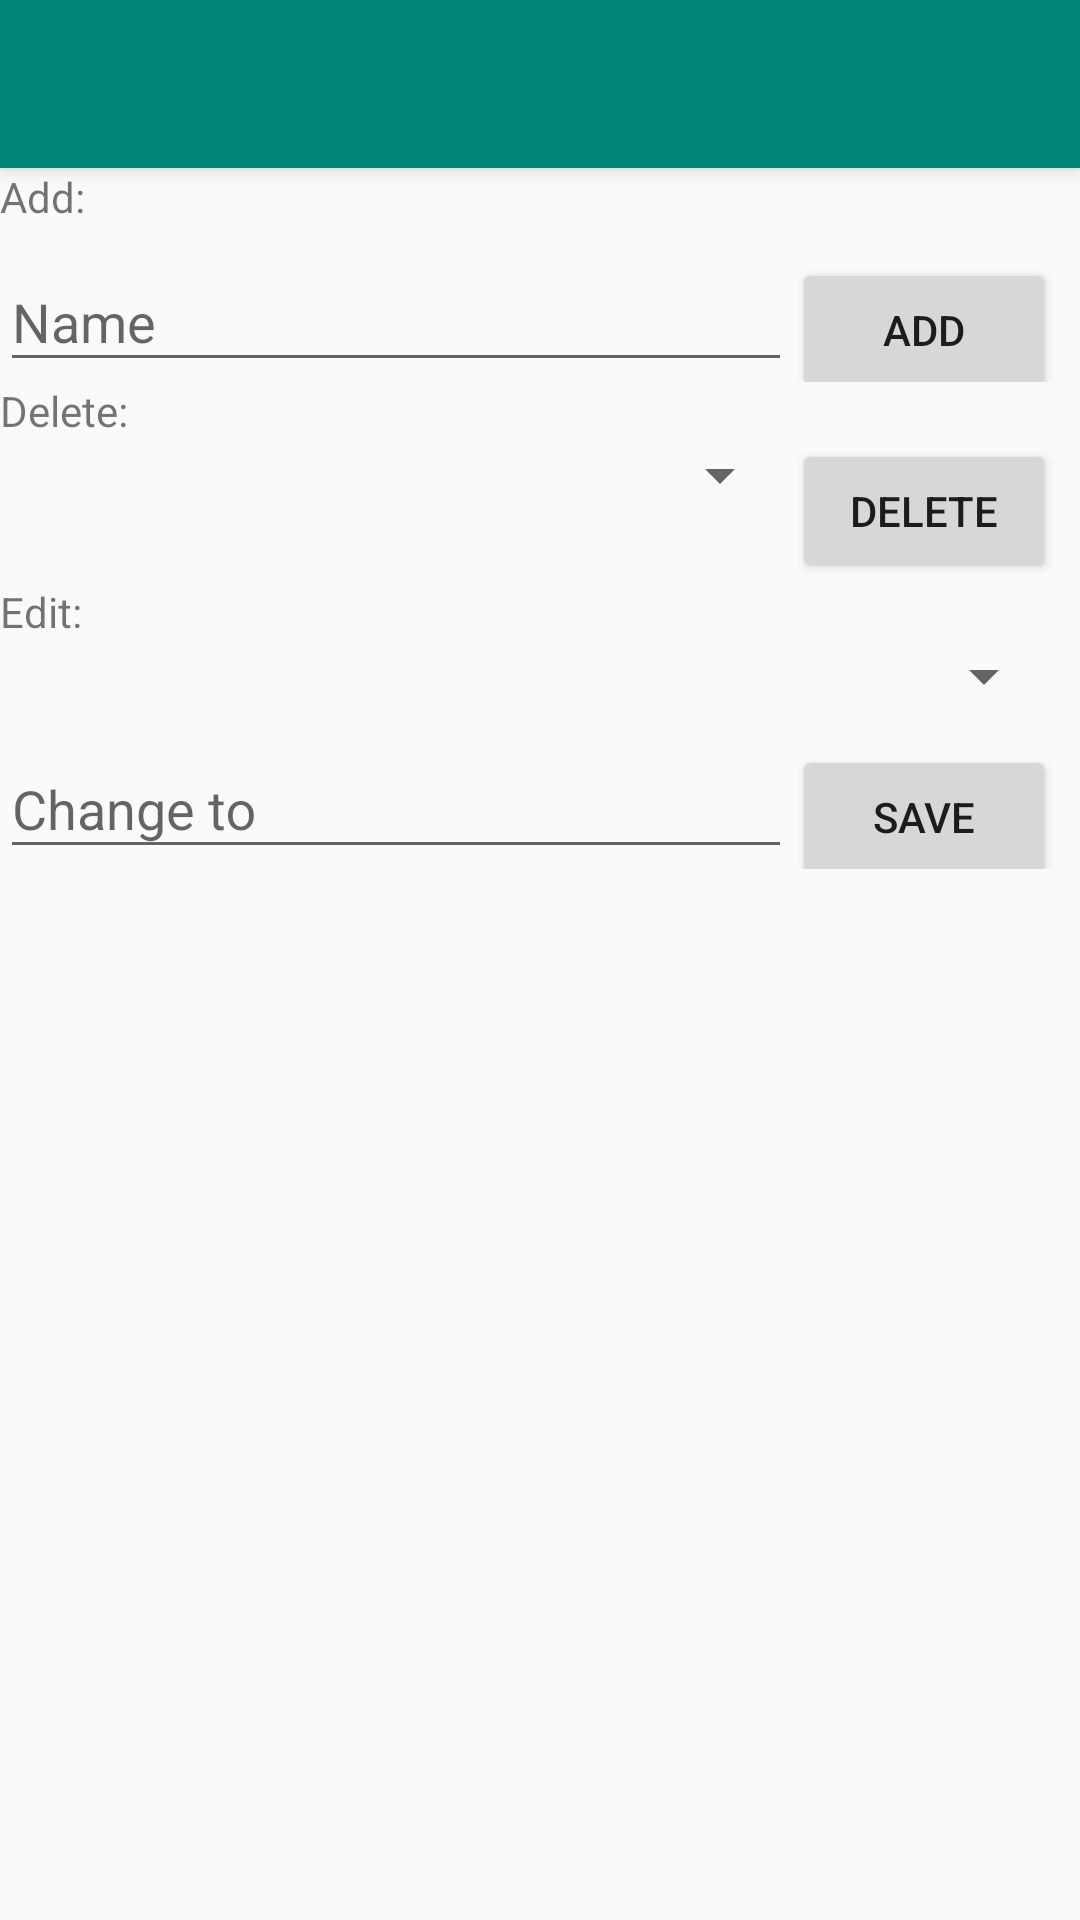

Android layout source for this screen:
<!-- AndroidManifest.xml: activity theme AppTheme.NoActionBar -->
<!-- res/layout/activity_genero.xml -->
<?xml version="1.0" encoding="utf-8"?>
<androidx.coordinatorlayout.widget.CoordinatorLayout xmlns:android="http://schemas.android.com/apk/res/android"
    xmlns:app="http://schemas.android.com/apk/res-auto"
    xmlns:tools="http://schemas.android.com/tools"
    android:layout_width="match_parent"
    android:layout_height="match_parent"
    tools:context=".GeneroActivity">

    <com.google.android.material.appbar.AppBarLayout
        android:layout_width="match_parent"
        android:layout_height="wrap_content"
        android:theme="@style/AppTheme.AppBarOverlay">

        <androidx.appcompat.widget.Toolbar
            android:id="@+id/toolbar"
            android:layout_width="match_parent"
            android:layout_height="?attr/actionBarSize"
            android:background="?attr/colorPrimary"
            app:popupTheme="@style/AppTheme.PopupOverlay" />

    </com.google.android.material.appbar.AppBarLayout>

    <include layout="@layout/content_genero" />

</androidx.coordinatorlayout.widget.CoordinatorLayout>
<!-- res/layout/content_genero.xml (included above) -->
<?xml version="1.0" encoding="utf-8"?>
<androidx.constraintlayout.widget.ConstraintLayout xmlns:android="http://schemas.android.com/apk/res/android"
    xmlns:app="http://schemas.android.com/apk/res-auto"
    xmlns:tools="http://schemas.android.com/tools"
    android:layout_width="match_parent"
    android:layout_height="match_parent"
    android:focusableInTouchMode="true"
    app:layout_behavior="@string/appbar_scrolling_view_behavior"
    tools:context=".GeneroActivity"
    tools:showIn="@layout/activity_genero">

    <ScrollView
        android:id="@+id/scrollViewG"
        android:layout_width="0dp"
        android:layout_height="wrap_content"
        android:layout_marginStart="@dimen/margem_padrao"
        android:layout_marginLeft="@dimen/margem_padrao"
        android:layout_marginTop="@dimen/margem_padrao"
        android:layout_marginEnd="@dimen/margem_padrao"
        android:layout_marginRight="8dp"
        android:layout_marginBottom="8dp"
        app:layout_constraintEnd_toEndOf="parent"
        app:layout_constraintStart_toStartOf="parent"
        app:layout_constraintTop_toTopOf="parent">

        <LinearLayout
            android:layout_width="match_parent"
            android:layout_height="wrap_content"
            android:orientation="vertical">

            <TextView
                android:layout_width="wrap_content"
                android:layout_height="wrap_content"
                android:text="@string/add_" />

            <LinearLayout
                android:layout_width="match_parent"
                android:layout_height="wrap_content"
                android:orientation="horizontal">

                <com.google.android.material.textfield.TextInputLayout
                    android:id="@+id/textInputLayoutAdicionarG"
                    android:layout_width="0dp"
                    android:layout_height="wrap_content"
                    android:layout_marginStart="@dimen/margem_padrao"
                    android:layout_marginLeft="@dimen/margem_padrao"
                    android:layout_marginTop="@dimen/margem_padrao"
                    android:layout_marginEnd="@dimen/margem_padrao"
                    android:layout_marginRight="@dimen/margem_padrao"
                    android:layout_weight="1">

                    <com.google.android.material.textfield.TextInputEditText
                        android:id="@+id/editTextAdicionarG"
                        android:layout_width="match_parent"
                        android:layout_height="wrap_content"
                        android:hint="@string/HintNome"
                        android:inputType="textShortMessage|textAutoCorrect" />
                </com.google.android.material.textfield.TextInputLayout>

                <Button
                    android:layout_width="wrap_content"
                    android:layout_height="wrap_content"
                    android:onClick="Add"
                    android:text="@string/butãoAdd" />

            </LinearLayout>

            <TextView
                android:layout_width="match_parent"
                android:layout_height="wrap_content"
                android:text="@string/delete_" />

            <LinearLayout
                android:layout_width="match_parent"
                android:layout_height="match_parent"
                android:orientation="horizontal">

                <Spinner
                    android:id="@+id/spinnerApagarG"
                    android:layout_width="0dp"
                    android:layout_height="wrap_content"
                    android:layout_weight="1" />

                <Button
                    android:layout_width="wrap_content"
                    android:layout_height="wrap_content"
                    android:onClick="Delete"
                    android:text="@string/butãoDelete" />
            </LinearLayout>

            <TextView
                android:layout_width="match_parent"
                android:layout_height="wrap_content"
                android:text="@string/edit_" />

            <Spinner
                android:id="@+id/spinnerEditarG"
                android:layout_width="match_parent"
                android:layout_height="0dp"
                android:layout_weight="1" />

            <LinearLayout
                android:layout_width="match_parent"
                android:layout_height="match_parent"
                android:orientation="horizontal">

                <com.google.android.material.textfield.TextInputLayout
                    android:layout_width="0dp"
                    android:layout_height="wrap_content"
                    android:layout_weight="1">

                    <com.google.android.material.textfield.TextInputEditText
                        android:id="@+id/editTextEditarG"
                        android:layout_width="match_parent"
                        android:layout_height="wrap_content"
                        android:hint="@string/HintChageTo"
                        android:inputType="textShortMessage|textAutoCorrect" />
                </com.google.android.material.textfield.TextInputLayout>

                <Button
                    android:layout_width="wrap_content"
                    android:layout_height="wrap_content"
                    android:onClick="Save"
                    android:text="@string/butãoSave" />
            </LinearLayout>

        </LinearLayout>

    </ScrollView>

    <androidx.recyclerview.widget.RecyclerView
        android:id="@+id/recyclerViewGenero"
        android:layout_width="match_parent"
        android:layout_height="0dp"
        app:layout_constraintBottom_toBottomOf="parent"
        app:layout_constraintEnd_toEndOf="parent"
        app:layout_constraintStart_toStartOf="parent"
        app:layout_constraintTop_toBottomOf="@+id/scrollViewG" />

</androidx.constraintlayout.widget.ConstraintLayout>
<!-- resources referenced by this layout -->
<resources>
  <string name="HintChageTo">Change to</string>
  <string name="HintNome">Name</string>
  <string name="add_">Add:</string>
  <string name="delete_">Delete:</string>
  <string name="edit_">Edit:</string>
  <style name="AppTheme.AppBarOverlay" parent="ThemeOverlay.AppCompat.Dark.ActionBar" />
  <style name="AppTheme.PopupOverlay" parent="ThemeOverlay.AppCompat.Light" />
  <style name="AppTheme.NoActionBar">
          <item name="windowActionBar">false</item>
          <item name="windowNoTitle">true</item>
      </style>
</resources>
